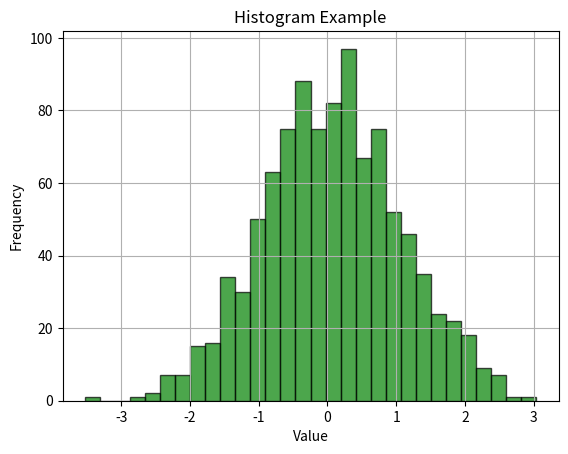

This figure's Python source:
# 히스토그램 (Histogram)

import numpy as np
import matplotlib.pyplot as plt

# 데이터 생성
data = np.random.normal(loc=0, scale=1, size=1000)

# 히스토그램 그리기
plt.hist(data, bins=30, color='green', edgecolor='black', alpha=0.7)
plt.title('Histogram Example')
plt.xlabel('Value')
plt.ylabel('Frequency')
plt.grid(True)
plt.show()